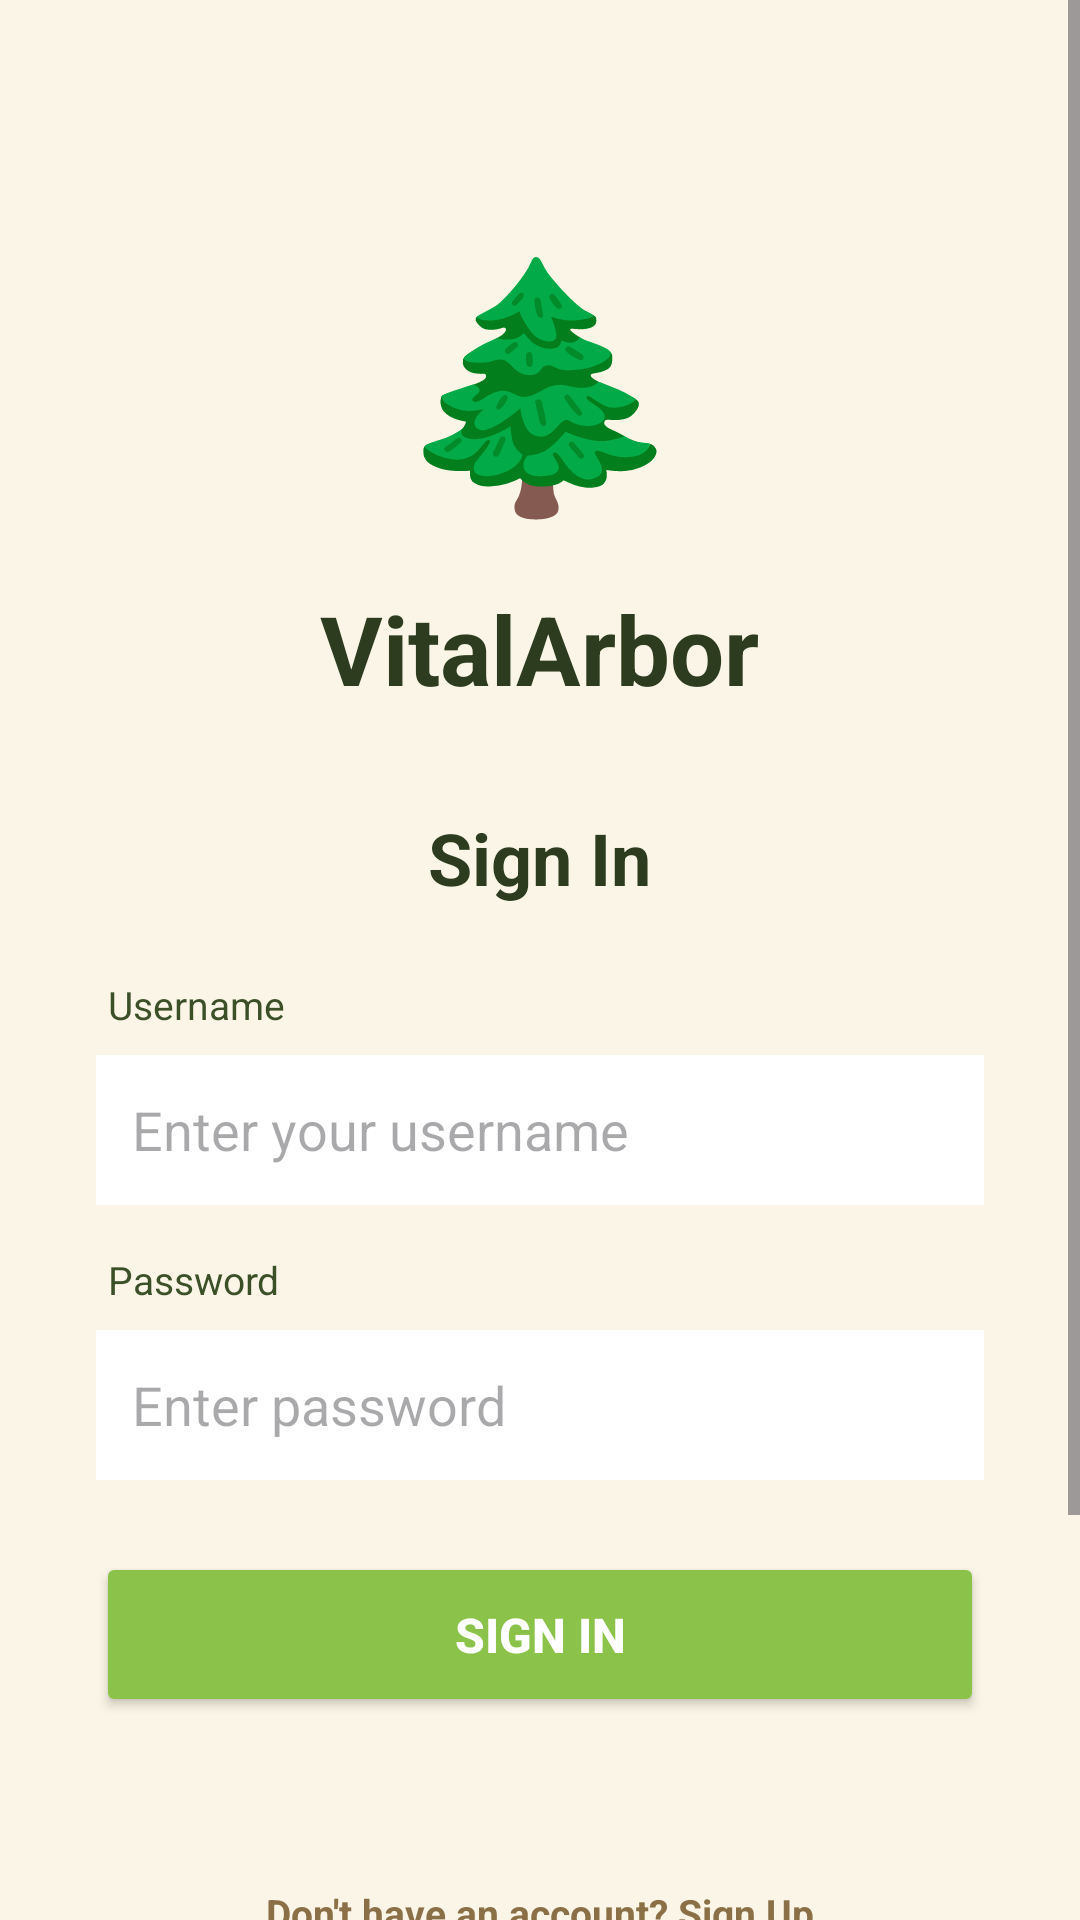

This screen was rendered from an Android layout file. Write that file and the resources it references.
<!-- AndroidManifest.xml: application theme Theme.VitalArbor -->
<!-- res/layout/activity_main.xml -->
<?xml version="1.0" encoding="utf-8"?>
<ScrollView xmlns:android="http://schemas.android.com/apk/res/android"
    android:layout_width="match_parent"
    android:layout_height="match_parent"
    android:background="#FAF5E6"
    android:fillViewport="true">

    <LinearLayout
        android:layout_width="match_parent"
        android:layout_height="wrap_content"
        android:orientation="vertical"
        android:padding="32dp"
        android:gravity="center">

        
        <TextView
            android:layout_width="wrap_content"
            android:layout_height="wrap_content"
            android:text="🌲"
            android:textSize="80sp"
            android:layout_marginTop="40dp"/>

        
        <TextView
            android:layout_width="wrap_content"
            android:layout_height="wrap_content"
            android:text="VitalArbor"
            android:textSize="32sp"
            android:textStyle="bold"
            android:textColor="#2D3C1E"
            android:layout_marginTop="16dp"/>

        
        <TextView
            android:layout_width="wrap_content"
            android:layout_height="wrap_content"
            android:text="Sign In"
            android:textSize="24sp"
            android:textStyle="bold"
            android:textColor="#2D3C1E"
            android:layout_marginTop="32dp"/>

        
        <TextView
            android:layout_width="match_parent"
            android:layout_height="wrap_content"
            android:text="Username"
            android:textColor="#3C5028"
            android:textSize="13sp"
            android:layout_marginTop="24dp"
            android:paddingStart="4dp"
            android:paddingEnd="4dp"/>

        
        <EditText
            android:id="@+id/usernameField"
            android:layout_width="match_parent"
            android:layout_height="50dp"
            android:background="@android:color/white"
            android:padding="12dp"
            android:layout_marginTop="8dp"
            android:hint="Enter your username"
            android:inputType="text"
            android:maxLines="1"/>

        
        <TextView
            android:layout_width="match_parent"
            android:layout_height="wrap_content"
            android:text="Password"
            android:textColor="#3C5028"
            android:textSize="13sp"
            android:layout_marginTop="16dp"
            android:paddingStart="4dp"
            android:paddingEnd="4dp"/>

        
        <EditText
            android:id="@+id/passwordField"
            android:layout_width="match_parent"
            android:layout_height="50dp"
            android:background="@android:color/white"
            android:padding="12dp"
            android:layout_marginTop="8dp"
            android:hint="Enter password"
            android:inputType="textPassword"
            android:maxLines="1"/>

        
        <Button
            android:id="@+id/signInBtn"
            android:layout_width="match_parent"
            android:layout_height="55dp"
            android:text="Sign In"
            android:textColor="#FFFFFF"
            android:textStyle="bold"
            android:textSize="16sp"
            android:backgroundTint="#8BC34A"
            android:layout_marginTop="24dp"/>

        
        <TextView
            android:id="@+id/statusLabel"
            android:layout_width="wrap_content"
            android:layout_height="wrap_content"
            android:layout_marginTop="12dp"
            android:textSize="12sp"
            android:text=""/>

        
        <TextView
            android:id="@+id/signUpBtn"
            android:layout_width="wrap_content"
            android:layout_height="wrap_content"
            android:text="Don't have an account? Sign Up"
            android:textColor="#8B6F47"
            android:textStyle="bold"
            android:textSize="13sp"
            android:layout_marginTop="20dp"
            android:clickable="true"
            android:focusable="true"
            android:padding="8dp"/>

        
        <Button
            android:id="@+id/guestBtn"
            android:layout_width="wrap_content"
            android:layout_height="45dp"
            android:text="Continue as Guest"
            android:textColor="#FFFFFF"
            android:backgroundTint="#8B6F47"
            android:layout_marginTop="8dp"
            android:paddingStart="32dp"
            android:paddingEnd="32dp"/>

        
        <CheckBox
            android:id="@+id/debugCheckBox"
            android:layout_width="wrap_content"
            android:layout_height="wrap_content"
            android:text="Debug Mode"
            android:textSize="12sp"
            android:layout_marginTop="24dp"/>

    </LinearLayout>
</ScrollView>
<!-- resources referenced by this layout -->
<resources>
  <style name="Theme.VitalArbor" parent="Base.Theme.VitalArbor" />
  <style name="Base.Theme.VitalArbor" parent="Theme.Material3.DayNight.NoActionBar">
          
          
      </style>
</resources>
